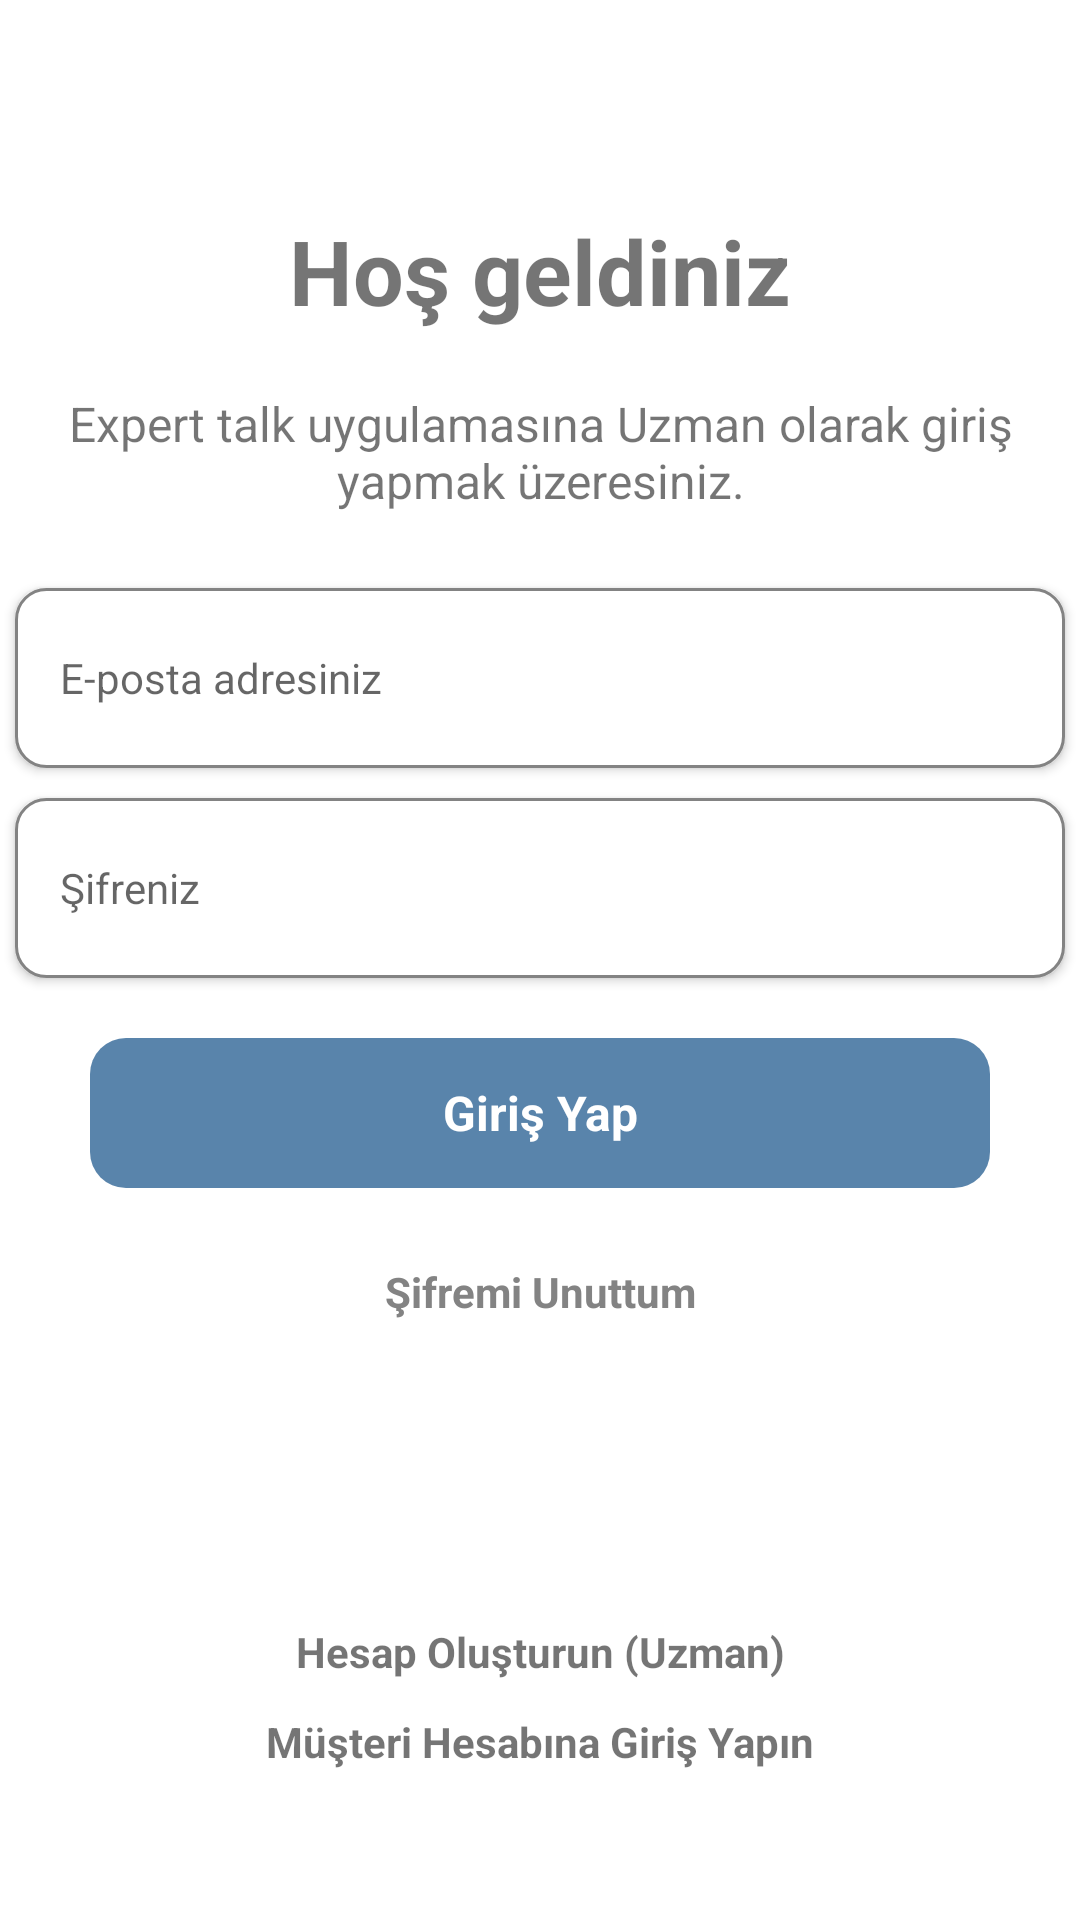

Here is an Android app screen rendered from its layout file. Give the layout XML and the strings, colors and styles it references.
<!-- AndroidManifest.xml: application theme Theme.ExpertTalk -->
<!-- res/layout/fragment_expert_sign_in.xml -->
<?xml version="1.0" encoding="utf-8"?>
<androidx.constraintlayout.widget.ConstraintLayout
    xmlns:android="http://schemas.android.com/apk/res/android"
    xmlns:app="http://schemas.android.com/apk/res-auto"
    xmlns:tools="http://schemas.android.com/tools"
    android:layout_width="match_parent"
    android:layout_height="match_parent"
    tools:context=".ui.signin.user.SignInFragment">

    <ProgressBar
        android:id="@+id/progressBar"
        android:layout_width="50dp"
        android:layout_height="50dp"
        android:visibility="gone"
        app:layout_constraintBottom_toBottomOf="parent"
        app:layout_constraintEnd_toEndOf="parent"
        app:layout_constraintStart_toStartOf="parent"
        app:layout_constraintTop_toTopOf="parent">

    </ProgressBar>


    <EditText
        android:id="@+id/signInExpertPasswordEditText"
        style="@style/EditTextStyle"
        android:layout_width="350dp"
        android:layout_height="60dp"
        android:layout_marginTop="10dp"
        android:ems="10"
        android:hint="@string/password_text"
        android:inputType="textPassword"
        app:layout_constraintEnd_toEndOf="parent"
        app:layout_constraintHorizontal_bias="0.502"
        app:layout_constraintStart_toStartOf="parent"
        app:layout_constraintTop_toBottomOf="@+id/signInExpertEditText" />

    <TextView
        android:id="@+id/signUpExpertPageTextView"
        android:layout_width="wrap_content"
        android:layout_height="wrap_content"
        android:text="@string/create_account_expert_text"
        android:textSize="14sp"
        android:textStyle="bold"
        android:layout_marginBottom="80dp"
        app:layout_constraintBottom_toBottomOf="parent"
        app:layout_constraintEnd_toEndOf="parent"
        app:layout_constraintStart_toStartOf="parent" />

    <TextView
        android:id="@+id/signUpUserSignInPageTextView"
        android:layout_width="wrap_content"
        android:layout_height="wrap_content"
        android:text="@string/sign_up_user_sign_in_text"
        android:textSize="14sp"
        android:textStyle="bold"
        android:layout_marginBottom="50dp"
        app:layout_constraintBottom_toBottomOf="parent"
        app:layout_constraintEnd_toEndOf="parent"
        app:layout_constraintStart_toStartOf="parent" />



    <EditText
        android:id="@+id/signInExpertEditText"
        style="@style/EditTextStyle"
        android:layout_width="350dp"
        android:layout_height="60dp"
        android:layout_marginTop="25dp"
        android:hint="@string/email_text"
        android:inputType="textEmailAddress"
        app:layout_constraintEnd_toEndOf="parent"
        app:layout_constraintStart_toStartOf="parent"
        app:layout_constraintTop_toBottomOf="@+id/textView5" />

    <TextView
        android:id="@+id/signInExpertButton"
        android:layout_width="300dp"
        android:layout_height="50dp"
        style="@style/ButtonStyle"
        android:layout_marginTop="20dp"
        android:text="@string/sign_in_text"
        app:layout_constraintEnd_toEndOf="parent"
        app:layout_constraintStart_toStartOf="parent"
        app:layout_constraintTop_toBottomOf="@+id/signInExpertPasswordEditText" />

    <TextView
        android:id="@+id/signInExpertForgetPassword"
        android:layout_width="wrap_content"
        android:layout_height="wrap_content"
        android:layout_marginTop="25dp"
        android:textSize="14sp"
        android:textColor="@color/inputTextColor"
        android:textStyle="bold"
        android:text="@string/forget_password"
        app:layout_constraintEnd_toEndOf="parent"
        app:layout_constraintStart_toStartOf="parent"
        app:layout_constraintTop_toBottomOf="@+id/signInExpertButton" />

    <TextView
        android:id="@+id/textView4"
        android:layout_width="wrap_content"
        android:layout_height="wrap_content"
        android:layout_marginTop="70dp"
        android:text="@string/welcome_text"
        android:textSize="30sp"
        android:textStyle="bold"
        app:layout_constraintEnd_toEndOf="parent"
        app:layout_constraintStart_toStartOf="parent"
        app:layout_constraintTop_toTopOf="parent" />

    <TextView
        android:id="@+id/textView5"
        android:layout_width="wrap_content"
        android:layout_height="wrap_content"
        android:layout_marginTop="20dp"
        android:textSize="16sp"
        android:gravity="center"
        android:text="@string/expert_sign_in_description_text"
        app:layout_constraintEnd_toEndOf="parent"
        app:layout_constraintStart_toStartOf="parent"
        app:layout_constraintTop_toBottomOf="@+id/textView4" />
</androidx.constraintlayout.widget.ConstraintLayout>
<!-- resources referenced by this layout -->
<resources>
  <color name="inputTextColor">#838383</color>
  <string name="create_account_expert_text">Hesap Oluşturun (Uzman)</string>
  <string name="email_text">E-posta adresiniz</string>
  <string name="expert_sign_in_description_text">Expert talk uygulamasına Uzman olarak giriş yapmak üzeresiniz.</string>
  <string name="forget_password">Şifremi Unuttum</string>
  <string name="password_text">Şifreniz</string>
  <string name="sign_in_text">Giriş Yap</string>
  <string name="sign_up_user_sign_in_text">Müşteri Hesabına Giriş Yapın</string>
  <string name="welcome_text">Hoş geldiniz</string>
  <style name="ButtonStyle" parent="TextAppearance.AppCompat">
          <item name="android:textColor">@color/white</item>
          <item name="android:background">@drawable/button_bg</item>
          <item name="android:textSize">16sp</item>
          <item name="android:textStyle">bold</item>
          <item name="android:gravity">center</item>
      </style>
  <style name="EditTextStyle" parent="TextAppearance.AppCompat">
          <item name="android:background">@drawable/input_bg</item>
          <item name="android:elevation">2dp</item>
          <item name="android:textColor">@color/black</item>
          <item name="android:textSize">14sp</item>
          <item name="android:paddingStart">15dp</item>
          <item name="android:paddingTop">13dp</item>
          <item name="android:paddingEnd">10dp</item>
          <item name="android:paddingBottom">13dp</item>
      </style>
  <style name="Theme.ExpertTalk" parent="Theme.MaterialComponents.DayNight.DarkActionBar">
          
          <item name="colorPrimary">@color/purple_500</item>
          <item name="colorPrimaryVariant">@color/purple_700</item>
          <item name="colorOnPrimary">@color/white</item>
          
          <item name="colorSecondary">@color/teal_200</item>
          <item name="colorSecondaryVariant">@color/teal_700</item>
          <item name="colorOnSecondary">@color/black</item>
          
          <item name="android:statusBarColor">@color/blue</item>
          
      </style>
  <color name="white">#FFFFFFFF</color>
  <!-- drawable button_bg (drawable) -->
  <?xml version="1.0" encoding="utf-8"?>
  <shape xmlns:android="http://schemas.android.com/apk/res/android">
  
      <corners
          android:radius="12dp">
      </corners>
  
      <solid
          android:color="@color/button_bg_color">
      </solid>
  
  </shape>
  <!-- drawable input_bg (drawable) -->
  <?xml version="1.0" encoding="utf-8"?>
  <shape xmlns:android="http://schemas.android.com/apk/res/android">
  
      <solid android:color="@color/white" />
      <corners android:radius="10dp" />
      <stroke
          android:width="1dp"
          android:color="@color/inputTextColor" />
  
  </shape>
  <color name="black">#FF000000</color>
  <color name="purple_500">#FF6200EE</color>
  <color name="purple_700">#FF3700B3</color>
  <color name="teal_200">#FF03DAC5</color>
  <color name="teal_700">#FF018786</color>
  <color name="blue">#4DB9F0</color>
  <color name="button_bg_color">#5984AB</color>
</resources>
